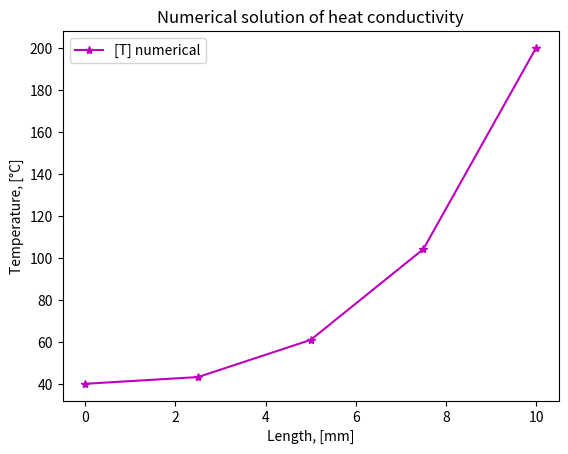
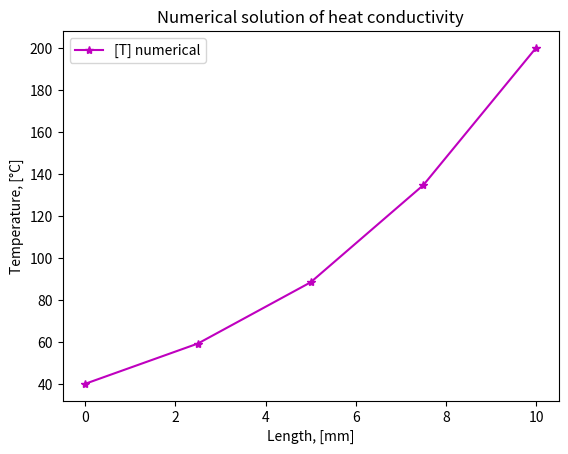
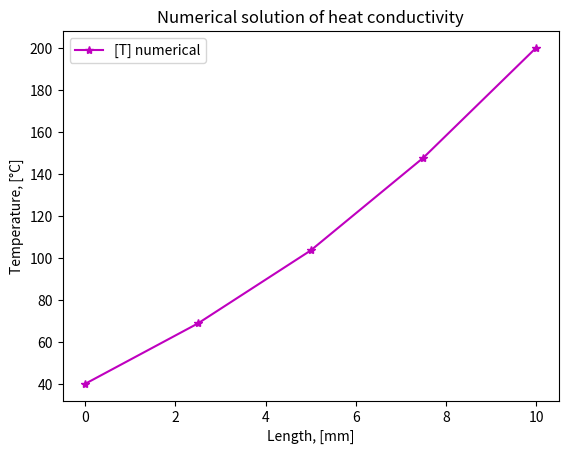
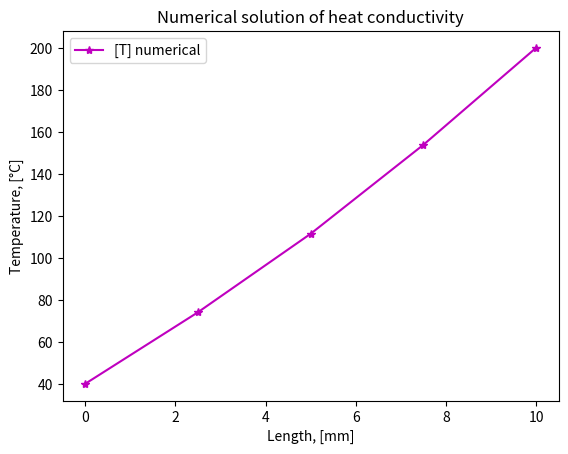
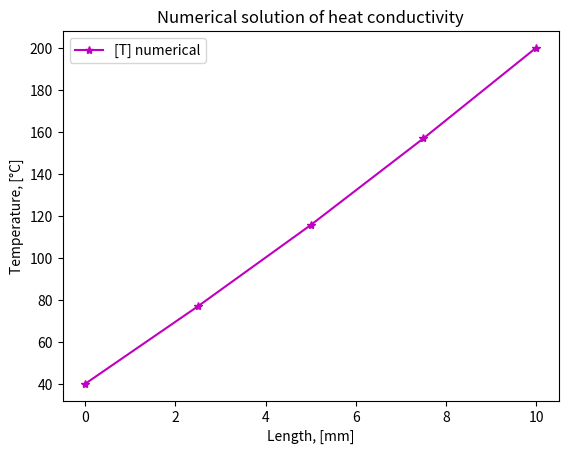

Generate these figures, in order, with matplotlib:
import numpy as np
import matplotlib.pyplot as mp

import time


def tdma_algorithm(a, b, c, d, N, T):
    '''
      Numerical solution for one-dimension unsteady heat conductivity
         with TDMA (Thomas-algorithm)
    '''

    P = np.zeros(N)
    Q = np.zeros(N)
    P[0] = b[0] / a[0]
    Q[0] = d[0] / a[0]
    for i in range(1, N):
        P[i] = b[i] / (a[i] - (c[i] * P[i - 1]))
        Q[i] = (d[i] + (c[i] * Q[i - 1])) / (a[i] - (c[i] * P[i - 1]))

    T[N - 1] = Q[N - 1]
    for i in range(N - 1, 0, -1):
        T[i - 1] = P[i - 1] * T[i] + Q[i - 1]

    # T[0] = (T[0] + T[1]) / 2
    # T[N-1] = (T[N-1] + T[N-2]) / 2
    return T

def discrete_analogue(k_arr, a, b, c, d, dx, S_p, a_o, S_c, T_old_solution_numerical, T_left, T_right):

    # boundary conditions for coefficients
    a[0], b[0], c[0], d[0] = 1, 0, -1, 2 * T_left
    a[N - 1], b[N - 1], c[N - 1], d[N - 1] = 1, -1, 0, 2 * T_right

    for i in range(1, N - 1):
        b[i] = k_arr[i - 1] / dx
        c[i] = k_arr[i + 1] / dx
        a[i] = b[i] + c[i] + a_o - (S_p * dx)
        d[i] = S_c * dx + a_o * T_old_solution_numerical[i]




N: int = 5
length: float = 10
k: float = 5
T_left: float = 20
T_right: float = 100
# c: float = main_data.c

time_num: float = 40
N_time_num: int = 5
dt: float = time_num / (N_time_num - 1)
delta: float = 0.1
dx: float = length / (N - 1)
L: np.ndarray = np.arange(start=0, stop=length + delta, step=dx)
a_o: float = (k * dx) / dt  # a_o = (rho * c * dx) / Dt

#linearize temperature source S = S_c + S_p * T[i]
S_c = 0
S_p = 0

T_old_solution_numerical: np.ndarray = T_left * np.ones(shape = N, dtype = float)
T_current_solution_numerical: np.ndarray = np.zeros(shape = N, dtype = float)

# array filled with coefficient of heat conductivity for each control volume
k_arr: np.ndarray = np.array([k] * (N + 1), float)

a_p: np.ndarray = np.zeros(shape = N, dtype = float) # a_p
a_w: np.ndarray = np.zeros(shape = N, dtype = float) # a_e
a_e: np.ndarray = np.zeros(shape = N, dtype = float) # a_w
b: np.ndarray = np.zeros(shape = N, dtype = float) # b

# boundary conditions for coefficients
a_p[0], a_w[0], a_e[0], b[0] = 1, 0, -1, 2 * T_left
a_p[N - 1], a_w[N - 1], a_e[N - 1], b[N - 1] = 1, -1, 0, 2 * T_right

# filling arrays of coefficients with rule of discrete analogue
discrete_analogue(k_arr, a_p, a_w, a_e, b, dx, S_p, a_o, S_c, T_old_solution_numerical, T_left, T_right)

time_num_iter: float = 0
while (time_num_iter <= time_num):
    fig, ax = mp.subplots()
    T_current_solution_numerical = tdma_algorithm(a_p, a_w, a_e, b, N, T_old_solution_numerical)
    line, = ax.plot(L, T_current_solution_numerical, "-*m", label='[T] numerical')
    mp.legend()
    mp.xlabel('Length, [mm]')
    mp.ylabel('Temperature, [°C]')
    mp.title('Numerical solution of heat conductivity')
    mp.draw()
    mp.gcf().canvas.flush_events()
    time.sleep(0.02)
    mp.show()
    T_old_solution_numerical = T_current_solution_numerical
    discrete_analogue(k_arr, a_p, a_w, a_e, b, dx, S_p, a_o, S_c, T_old_solution_numerical, T_left, T_right)
    time_num_iter += dt
